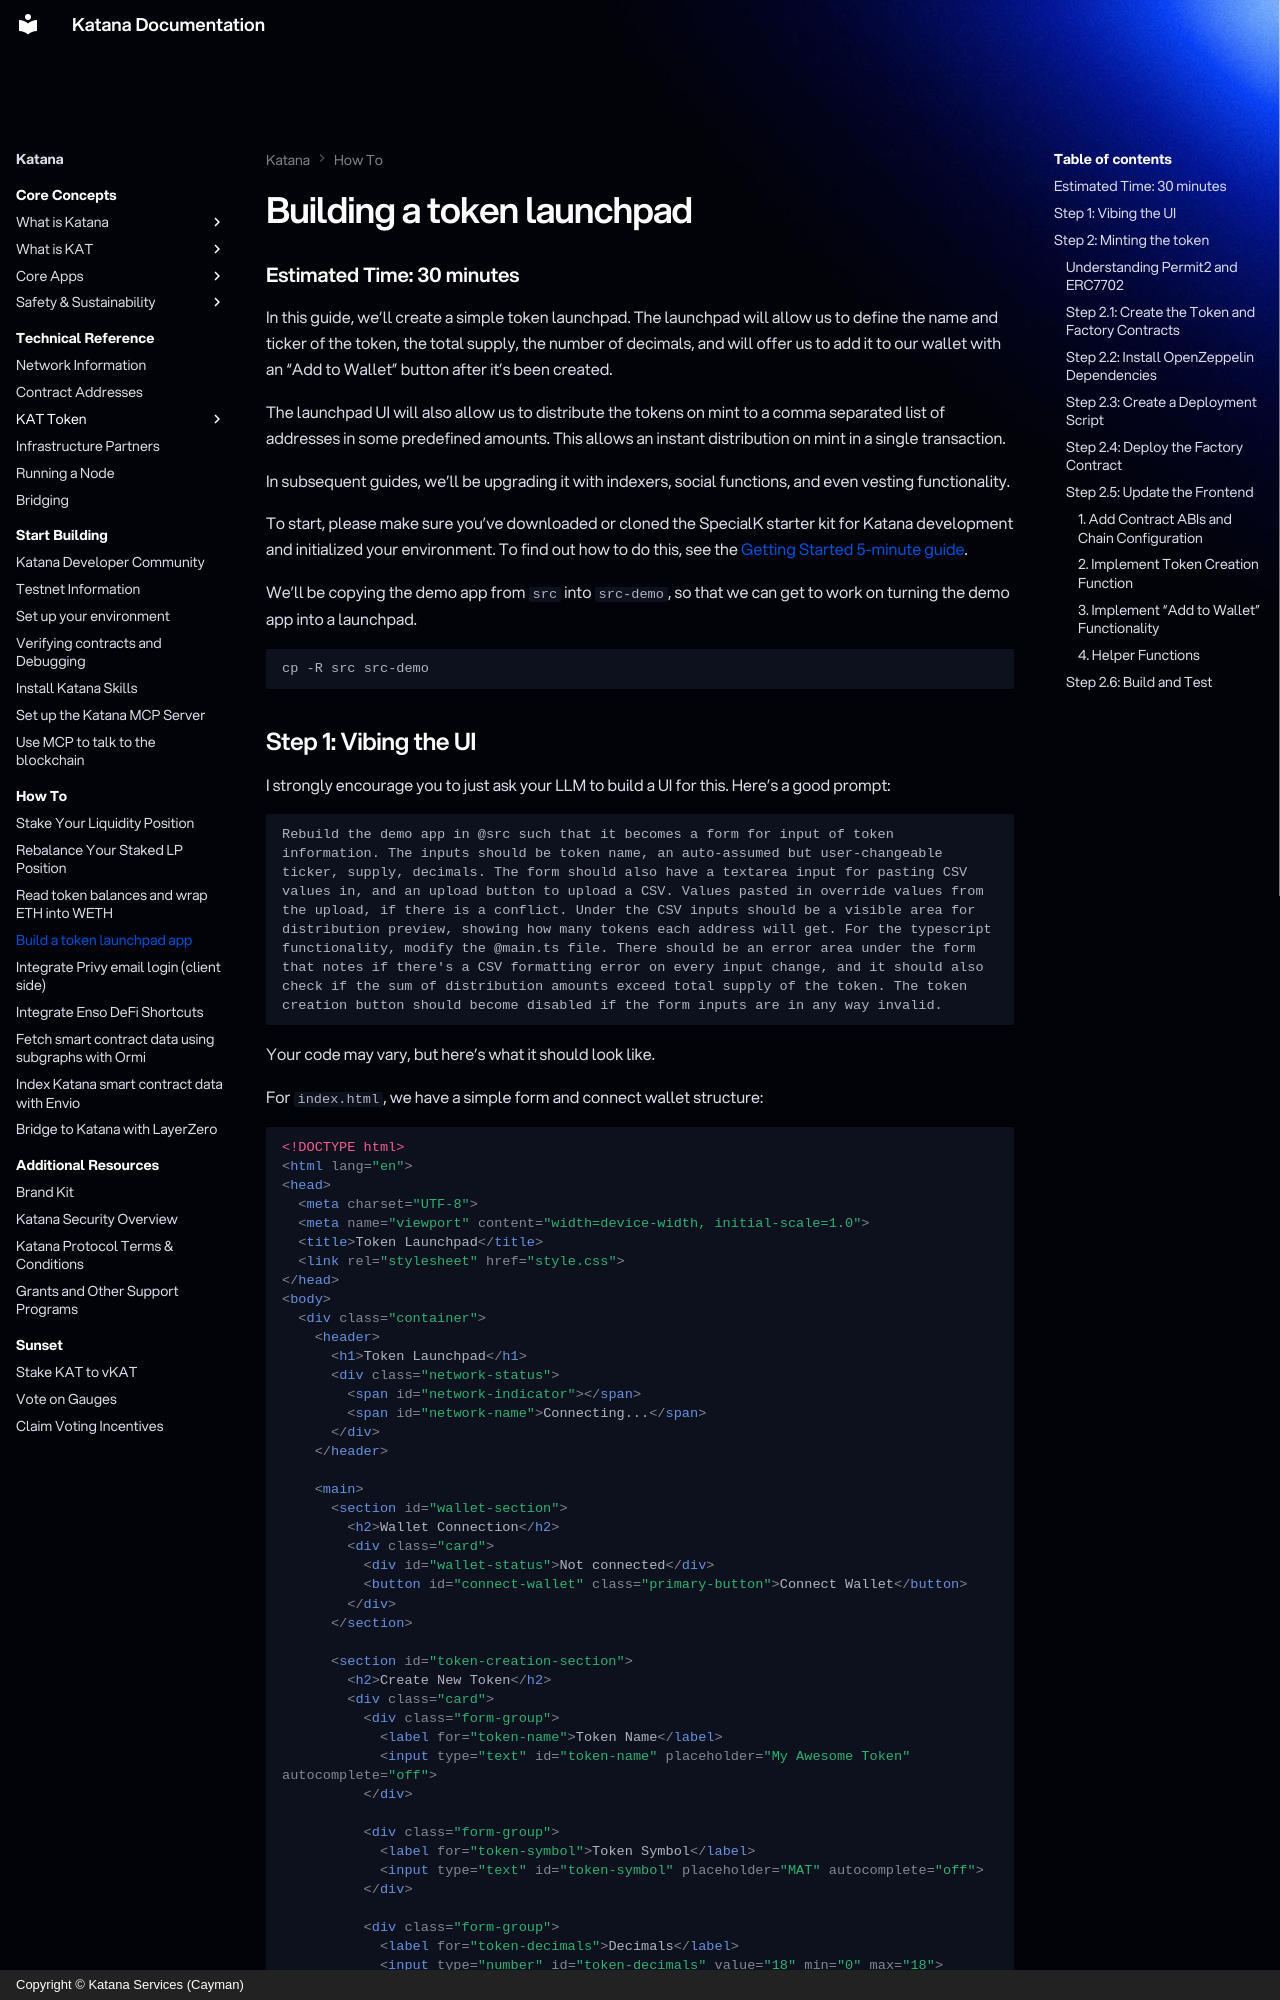

repository: katana-network/katana-docs · page: katana/how-to/build-a-token-launchpad/index.html · generator: mkdocs · copyright: Copyright © Katana Services (Cayman)

---
description: "Build a token launchpad on Katana Network: create ERC-20 tokens with a custom name, ticker and supply, and distribute them to multiple addresses on mint."
---

# Building a token launchpad

### Estimated Time: 30 minutes

In this guide, we'll create a simple token launchpad. The
launchpad will allow us to define the name and ticker of the token, the total
supply, the number of decimals, and will offer us to add it to our wallet with
an "Add to Wallet" button after it's been created.

The launchpad UI will also allow us to distribute the tokens on mint to a comma
separated list of addresses in some predefined amounts. This allows an instant
distribution on mint in a single transaction.

In subsequent guides, we'll be upgrading it with indexers, social functions, and
even vesting functionality.

To start, please make sure you've downloaded or cloned the SpecialK starter kit
for Katana development and initialized your environment. To find out how to do
this, see the [Getting Started 5-minute guide](../get-started/set-up-your-environment.md).

We'll be copying the demo app from `src` into `src-demo`, so that we can get to
work on turning the demo app into a launchpad.

```bash
cp -R src src-demo
```
